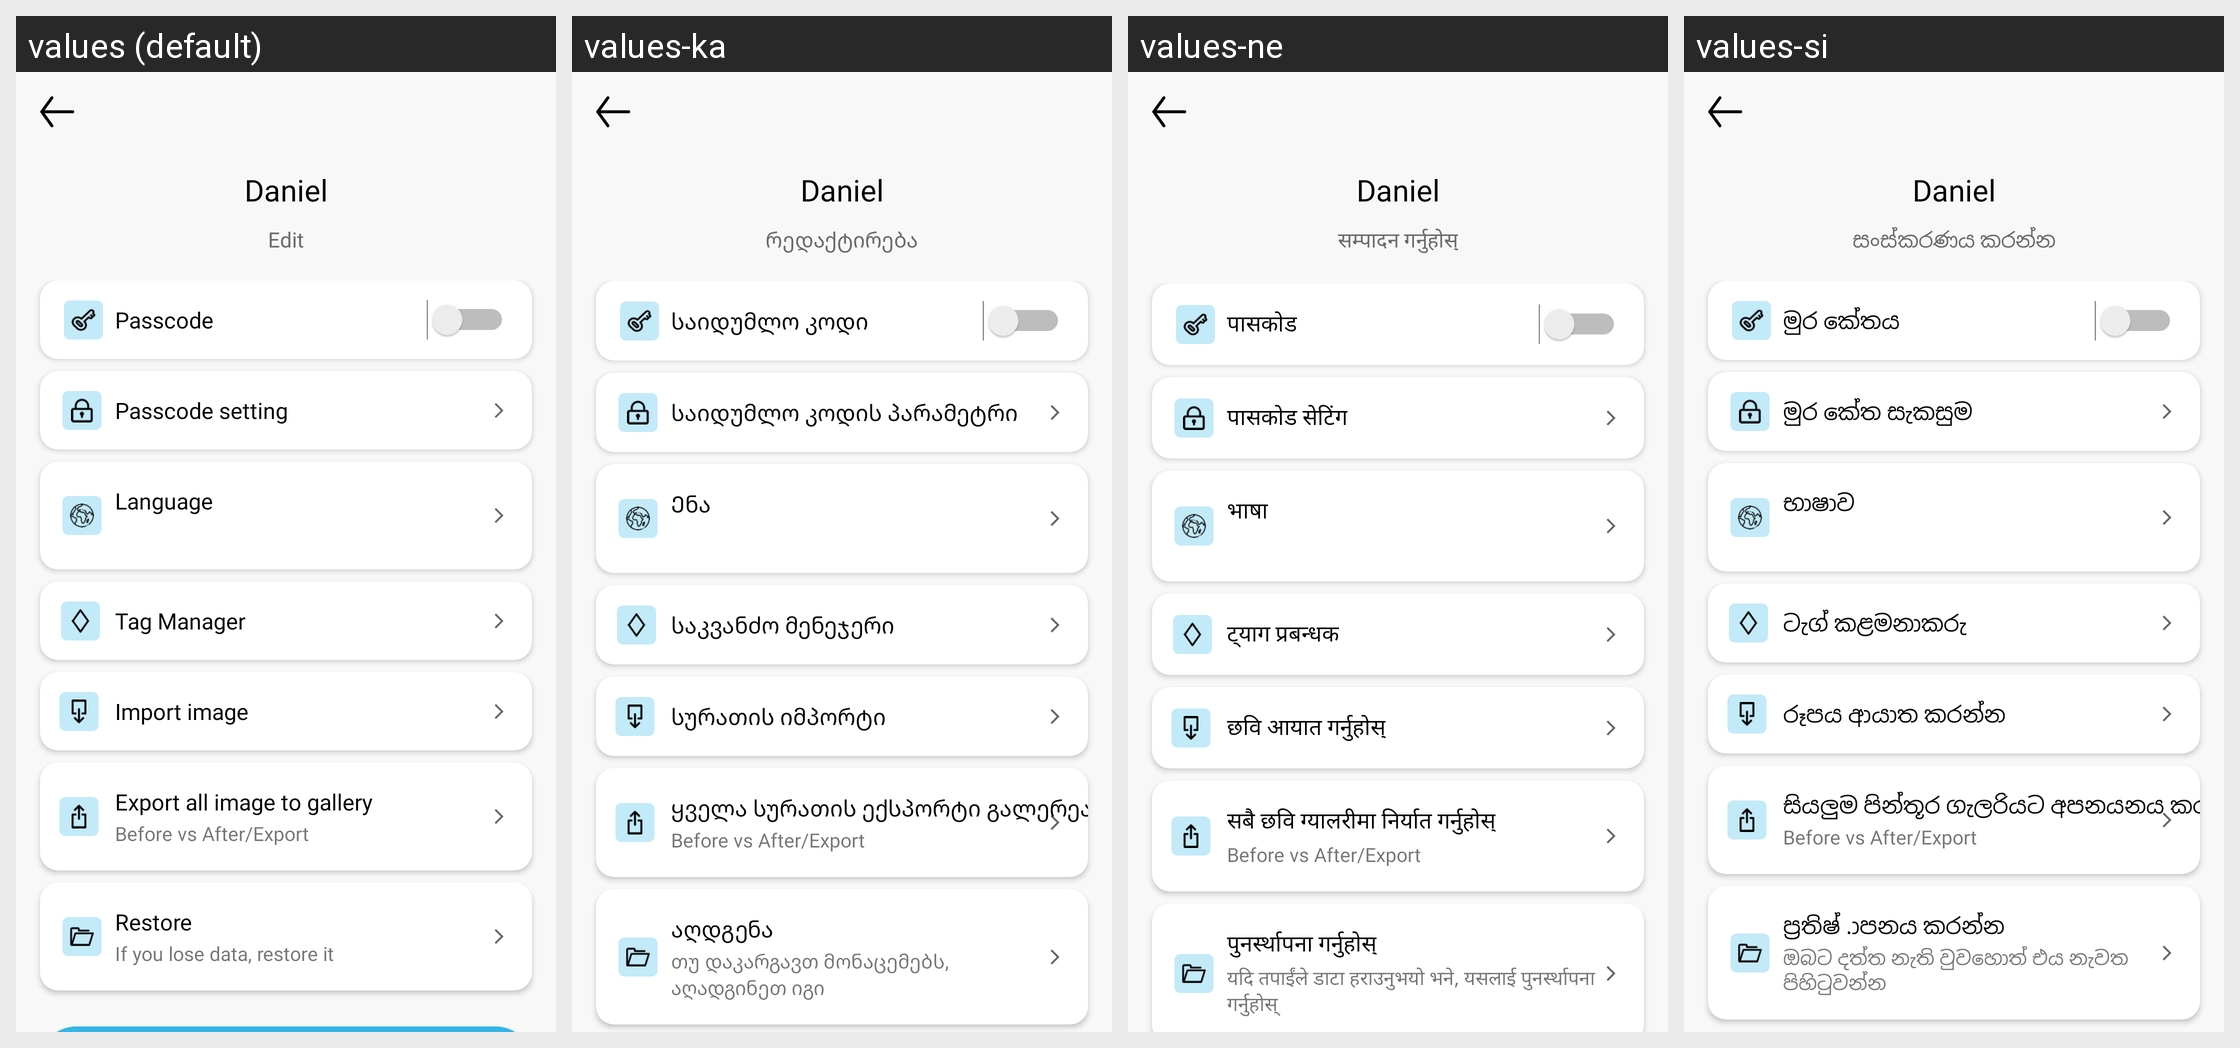

The same Android screen rendered under several of its app's locales, left to right. List the strings drawn on it with the default value and each locale's translation.
Android screen res/layout/dialog_settings.xml rendered under 4 locales, left to right: values (default), values-ka, values-ne, values-si. Device: Nexus 5 (rendered at 1080×1920; each locale shown at half size, 540×960, under a caption strip naming it); theme AppTheme.
Other locales in the repository, not shown: values-af, values-am, values-ar, values-az, values-bg, values-bn, values-ca, values-cs, values-de, values-el, values-en, values-et, values-fa, values-fi, values-fr, values-gl, values-gu, values-ha, values-hi, values-hr, values-hu, values-hy, values-it, values-ja, values-jw, values-kk, values-km, values-kn, values-ko, values-lo, values-lt, values-lv, values-mk, values-ml, values-mn, values-ms, values-pa, values-pl, values-pt-rBR, values-pt-rPT, values-ro, values-ru, values-sk, values-sl, values-sq, values-sr, values-su, values-sv, values-ta, values-te, values-th, values-tl, values-tr, values-ur, values-vi, values-zh-rCN, values-zh-rTW, values-zu.
Strings drawn on this screen, with the default value and each locale's value (text and hints the layout hard-codes, and strings that could not be matched under every locale, appear in the picture but are not listed):

str_edit
  values: Edit
  values-ka: რედაქტირება
  values-ne: सम्पादन गर्नुहोस्
  values-si: සංස්කරණය කරන්න

pass_code
  values: Passcode
  values-ka: საიდუმლო კოდი
  values-ne: पासकोड
  values-si: මුර කේතය

pass_code_settings
  values: Passcode setting
  values-ka: საიდუმლო კოდის პარამეტრი
  values-ne: पासकोड सेटिंग
  values-si: මුර කේත සැකසුම

language
  values: Language
  values-ka: Ენა
  values-ne: भाषा
  values-si: භාෂාව

tag_manager
  values: Tag Manager
  values-ka: საკვანძო მენეჯერი
  values-ne: ट्याग प्रबन्धक
  values-si: ටැග් කළමනාකරු

import_image
  values: Import image
  values-ka: სურათის იმპორტი
  values-ne: छवि आयात गर्नुहोस्
  values-si: රූපය ආයාත කරන්න

export_all_image_to_gallery
  values: Export all image to gallery
  values-ka: ყველა სურათის ექსპორტი გალერეაში
  values-ne: सबै छवि ग्यालरीमा निर्यात गर्नुहोस्
  values-si: සියලුම පින්තූර ගැලරියට අපනයනය කරන්න

restore
  values: Restore
  values-ka: აღდგენა
  values-ne: पुनर्स्थापना गर्नुहोस्
  values-si: ප්‍රතිෂ් .ාපනය කරන්න

if_you_lose_data_restore_it
  values: If you lose data, restore it
  values-ka: თუ დაკარგავთ მონაცემებს, აღადგინეთ იგი
  values-ne: यदि तपाईंले डाटा हराउनुभयो भने, यसलाई पुनर्स्थापना गर्नुहोस्
  values-si: ඔබට දත්ත නැති වුවහොත් එය නැවත පිහිටුවන්න
